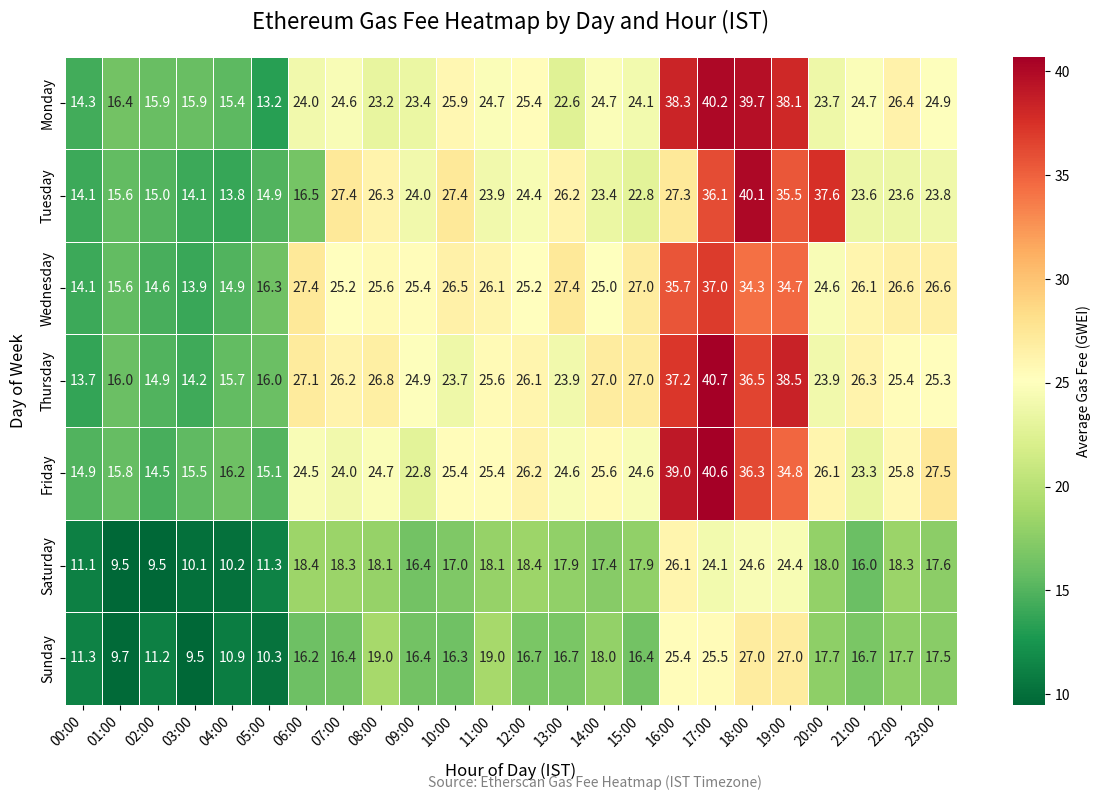

The script that saved this image:
import matplotlib.pyplot as plt
import numpy as np
import pandas as pd
import seaborn as sns
from datetime import datetime
import os

# Create a heatmap with exact Etherscan data from the screenshot
def create_etherscan_exact_heatmap(output_path):
    # Days of the week
    days = ['Monday', 'Tuesday', 'Wednesday', 'Thursday', 'Friday', 'Saturday', 'Sunday']

    # Hours of the day (0-23)
    hours = list(range(24))

    # Exact Etherscan data from the screenshot
    data = np.array([
        # Monday
        [14.3, 16.4, 15.9, 15.9, 15.4, 13.2, 24.0, 24.6, 23.2, 23.4, 25.9, 24.7, 25.4, 22.6, 24.7, 24.1, 38.3, 40.2, 39.7, 38.1, 23.7, 24.7, 26.4, 24.9],
        # Tuesday
        [14.1, 15.6, 15.0, 14.1, 13.8, 14.9, 16.5, 27.4, 26.3, 24.0, 27.4, 23.9, 24.4, 26.2, 23.4, 22.8, 27.3, 36.1, 40.1, 35.5, 37.6, 23.6, 23.6, 23.8],
        # Wednesday
        [14.1, 15.6, 14.6, 13.9, 14.9, 16.3, 27.4, 25.2, 25.6, 25.4, 26.5, 26.1, 25.2, 27.4, 25.0, 27.0, 35.7, 37.0, 34.3, 34.7, 24.6, 26.1, 26.6, 26.6],
        # Thursday
        [13.7, 16.0, 14.9, 14.2, 15.7, 16.0, 27.1, 26.2, 26.8, 24.9, 23.7, 25.6, 26.1, 23.9, 27.0, 27.0, 37.2, 40.7, 36.5, 38.5, 23.9, 26.3, 25.4, 25.3],
        # Friday
        [14.9, 15.8, 14.5, 15.5, 16.2, 15.1, 24.5, 24.0, 24.7, 22.8, 25.4, 25.4, 26.2, 24.6, 25.6, 24.6, 39.0, 40.6, 36.3, 34.8, 26.1, 23.3, 25.8, 27.5],
        # Saturday
        [11.1, 9.5, 9.5, 10.1, 10.2, 11.3, 18.4, 18.3, 18.1, 16.4, 17.0, 18.1, 18.4, 17.9, 17.4, 17.9, 26.1, 24.1, 24.6, 24.4, 18.0, 16.0, 18.3, 17.6],
        # Sunday
        [11.3, 9.7, 11.2, 9.5, 10.9, 10.3, 16.2, 16.4, 19.0, 16.4, 16.3, 19.0, 16.7, 16.7, 18.0, 16.4, 25.4, 25.5, 27.0, 27.0, 17.7, 16.7, 17.7, 17.5]
    ])

    # Find the best and worst times
    min_idx = np.unravel_index(data.argmin(), data.shape)
    max_idx = np.unravel_index(data.argmax(), data.shape)

    best_day = days[min_idx[0]]
    best_hour = min_idx[1]
    best_fee = data[min_idx]

    worst_day = days[max_idx[0]]
    worst_hour = max_idx[1]
    worst_fee = data[max_idx]

    print(f"Best time: {best_day} at {best_hour:02d}:00 - {best_fee:.4f} GWEI")
    print(f"Worst time: {worst_day} at {worst_hour:02d}:00 - {worst_fee:.4f} GWEI")

    # Create a DataFrame for better labeling
    df = pd.DataFrame(data, index=days, columns=[f"{h:02d}:00" for h in hours])

    # Set up the matplotlib figure
    plt.figure(figsize=(12, 8))

    # Create a custom colormap from green to red
    cmap = sns.color_palette("RdYlGn_r", as_cmap=True)

    # Plot the heatmap
    ax = sns.heatmap(df, cmap=cmap, annot=True, fmt=".1f", linewidths=0.5,
                     cbar_kws={'label': 'Average Gas Fee (GWEI)'})

    # Set title and labels
    plt.title('Ethereum Gas Fee Heatmap by Day and Hour (IST)', fontsize=16, pad=20)
    plt.xlabel('Hour of Day (IST)', fontsize=12, labelpad=10)
    plt.ylabel('Day of Week', fontsize=12, labelpad=10)

    # Rotate x-axis labels for better readability
    plt.xticks(rotation=45, ha='right')

    # Add source attribution
    plt.figtext(0.5, 0.01, "Source: Etherscan Gas Fee Heatmap (IST Timezone)",
                ha='center', fontsize=10, color='gray')

    # Adjust layout
    plt.tight_layout()

    # Save the figure
    plt.savefig(output_path, dpi=150, bbox_inches='tight')
    print(f"Heatmap saved to {output_path}")

    # Close the figure to free memory
    plt.close()

    return {
        'best_time': {'day': best_day, 'hour': best_hour, 'fee': float(best_fee)},
        'worst_time': {'day': worst_day, 'hour': worst_hour, 'fee': float(worst_fee)}
    }

if __name__ == "__main__":
    import pandas as pd

    # Ensure the output directory exists
    output_dir = os.path.join(os.getcwd(), 'static', 'images')
    os.makedirs(output_dir, exist_ok=True)

    # Create and save the heatmap
    output_path = os.path.join(output_dir, 'gas_fee_heatmap.png')
    results = create_etherscan_exact_heatmap(output_path)

    print(f"Best time: {results['best_time']['day']} at {results['best_time']['hour']:02d}:00 - {results['best_time']['fee']:.4f} GWEI")
    print(f"Worst time: {results['worst_time']['day']} at {results['worst_time']['hour']:02d}:00 - {results['worst_time']['fee']:.4f} GWEI")
